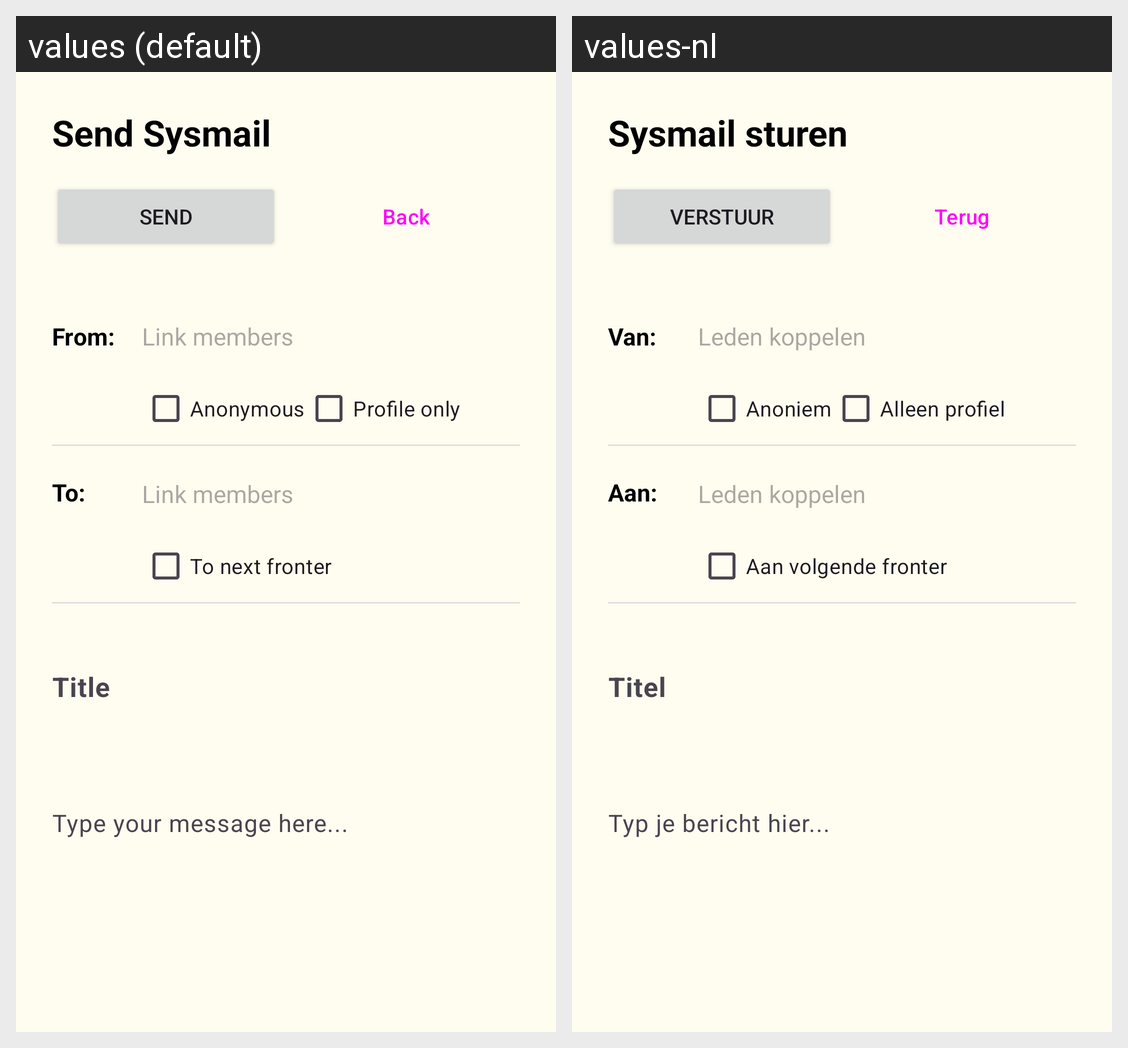

Locale-by-locale string values for the Android screen shown in this grid:
Android screen res/layout/activity_send_message.xml rendered under 2 locales, left to right: values (default), values-nl. Device: Nexus 5 (rendered at 1080×1920; each locale shown at half size, 540×960, under a caption strip naming it); theme Theme.PluralApp001.
Strings drawn on this screen, with the default value and each locale's value (text and hints the layout hard-codes, and strings that could not be matched under every locale, appear in the picture but are not listed):

dialog_send_message_title
  values: Send Sysmail
  values-nl: Sysmail sturen

action_send
  values: Send
  values-nl: Verstuur

back
  values: Back
  values-nl: Terug

label_from
  values: From:
  values-nl: Van:

action_link_members
  values: Link members
  values-nl: Leden koppelen

action_anonymous
  values: Anonymous
  values-nl: Anoniem

action_profile_only
  values: Profile only
  values-nl: Alleen profiel

label_to
  values: To:
  values-nl: Aan:

cb_next_fronter
  values: To next fronter
  values-nl: Aan volgende fronter

hint_note_title
  values: Title
  values-nl: Titel

hint_message_content
  values: Type your message here...
  values-nl: Typ je bericht hier...
